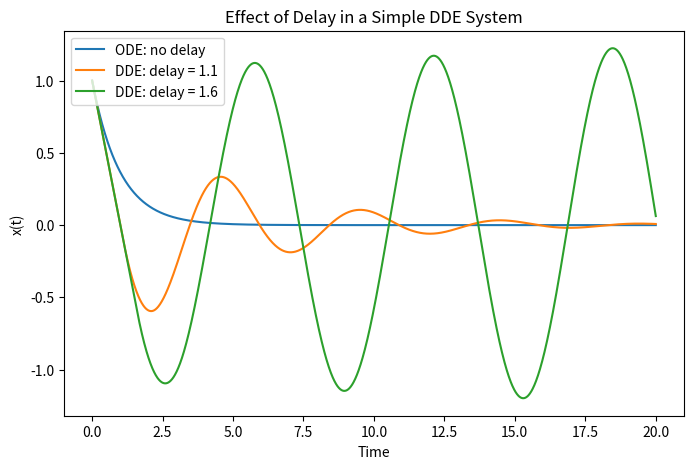

Write the Python code that produced this figure.
import numpy as np
import matplotlib.pyplot as plt

def DDEs(number, tau, x, h, k):
    # Euler steps for the DDE
    for i in range(1, number):
        ti = t[i]
        if ti - tau < 0:
            # use history function
            x_delay = history(ti - tau)
        else:
            # interpolate between known points
            delay_index = (ti - tau) / h
            i0 = int(np.floor(delay_index))
            alpha = delay_index - i0
            if i0 + 1 < len(x):
                x_delay = (1 - alpha) * x[i0] + alpha * x[i0 + 1]
            else:
                x_delay = x[i0]
        x[i] = x[i - 1] + h * (-k * x_delay)
    return x


# Parameters
k = 1.0
taus = np.arange(1.1, 1.7, 0.5)
h = 0.01         # step size
T = 20           # total time

# Time vector
t = np.arange(0, T + h, h)
N = len(t)

# History function for t in [-tau,0]
def history(t):
    return 1.0  # constant history

# --- Solve ODE: x'(t) = -k x(t) ---
x_ode = np.zeros(N)
x_ode[0] = history(0)

for i in range(N - 1):
    x_ode[i + 1] = x_ode[i] + h * (-k * x_ode[i])

# --- Solve DDE: x'(t) = -k x(t - tau) using Euler + interpolation ---
x_dde = np.zeros((N, len(taus)))

# Fill initial history segment
for i, ti in enumerate(t):
    if ti <= 0:
        x_dde[i] = history(ti)
    else:
        break
    


for j in range(len(taus)):
    x_dde[:,j] = DDEs(N,taus[j], x_dde[:,j],h, k)
    

# --- Plot ---
plt.figure(figsize=(8, 5))
plt.plot(t, x_ode, label="ODE: no delay")
for i in range(len(taus)):
    plt.plot(t, x_dde[:,i], label=f"DDE: delay = {taus[i]}")
plt.xlabel("Time")
plt.ylabel("x(t)")
plt.legend()
plt.title("Effect of Delay in a Simple DDE System")
plt.show()
